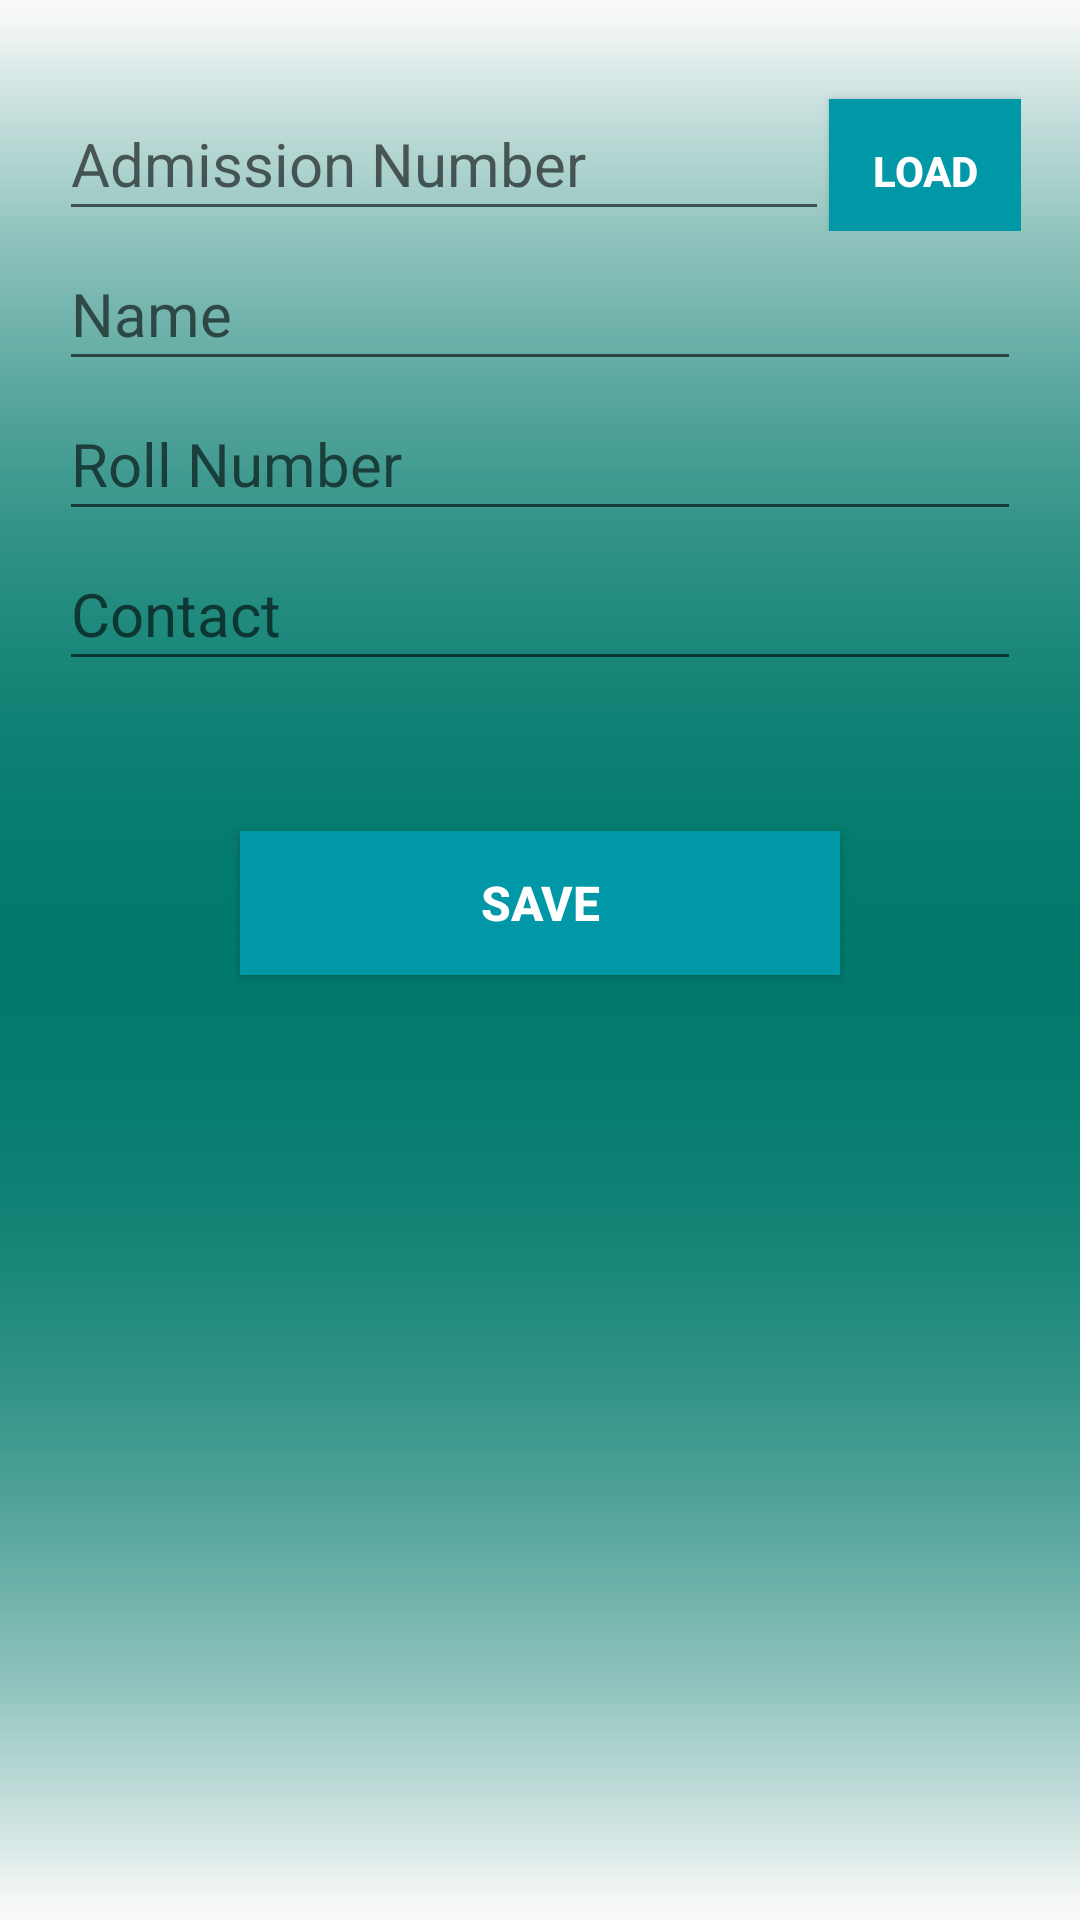

Write the Android layout XML for this screen, with the resource values it uses.
<!-- AndroidManifest.xml: application theme AppTheme -->
<!-- res/layout/activity_edit_student_admin.xml -->
<?xml version="1.0" encoding="utf-8"?>
<RelativeLayout xmlns:android="http://schemas.android.com/apk/res/android"
    xmlns:tools="http://schemas.android.com/tools"
    android:layout_width="match_parent"
    android:layout_height="match_parent"
    android:paddingBottom="@dimen/activity_vertical_margin"
    android:paddingLeft="@dimen/activity_horizontal_margin"
    android:paddingRight="@dimen/activity_horizontal_margin"
    android:paddingTop="@dimen/activity_vertical_margin"
    android:background="@drawable/gradient"
    tools:context=".EditStudent_Admin">

    <LinearLayout
        android:layout_width="match_parent"
        android:padding="20dp"
        android:orientation="vertical"
        android:background="@drawable/gradient"
        android:elevation="5dp"
        android:layout_height="match_parent">
        <LinearLayout
            android:layout_width="match_parent"
            android:layout_height="wrap_content"
            android:weightSum="10"
            android:orientation="horizontal">
            <EditText
                android:layout_width="match_parent"
                android:layout_height="50dp"
                android:id="@+id/register_"
                android:layout_weight="2"
                android:hint="Admission Number"
                android:textSize="20sp"
                android:paddingBottom="5dp" />
            <Button
                android:layout_width="match_parent"
                android:layout_height="wrap_content"
                android:layout_weight="8"
                android:text="LOAD"
                android:textColor="#ffffff"
                android:textStyle="bold"
                android:background="@color/colorPrimary"
                android:id="@+id/loadForEdit"
                />
        </LinearLayout>

        <EditText
            android:layout_width="match_parent"
            android:layout_height="50dp"
            android:id="@+id/edit_name_"
            android:hint="Name"
            android:textSize="20sp"
            android:paddingBottom="5dp" />
        <EditText
            android:layout_width="match_parent"
            android:layout_height="50dp"
            android:id="@+id/roll_"
            android:inputType="numberDecimal"
            android:hint="Roll Number"
            android:textSize="20sp"
            android:paddingBottom="5dp" />
        <EditText
            android:layout_width="match_parent"
            android:layout_height="50dp"
            android:id="@+id/contact_"
            android:inputType="phone"
            android:hint="Contact"
            android:textSize="20sp"
            android:paddingBottom="5dp" />

        <Button
            android:layout_width="200dp"
            android:layout_height="wrap_content"
            android:layout_marginTop="50dp"
            android:text="SAVE"
            android:textColor="#ffffff"
            android:textStyle="bold"
            android:background="@color/colorPrimary"
            android:textSize="16dp"
            android:id="@+id/buttonSAVEEDITS"
            android:layout_gravity="center_horizontal" />
    </LinearLayout>
</RelativeLayout>
<!-- resources referenced by this layout -->
<resources>
  <color name="colorPrimary">#0097A7</color>
  <!-- drawable gradient (drawable) -->
  <?xml version="1.0" encoding="utf-8"?>
  <shape xmlns:android="http://schemas.android.com/apk/res/android">
  
      <gradient
  
          android:centerColor="#00796B"
          android:angle="90"/>
      <padding
          android:left="7dp"
          android:bottom="7dp"
          android:right="7dp"
          android:top="7dp"/>
  
  </shape>
  <style name="AppTheme" parent="Base.Theme.AppCompat.Light.DarkActionBar">
          
          <item name="colorPrimary">@color/colorPrimary</item>
          <item name="colorPrimaryDark">@color/colorPrimaryDark</item>
          <item name="colorAccent">@color/colorAccent</item>
      </style>
  <color name="colorPrimaryDark">#000</color>
  <color name="colorAccent">#80CBC4</color>
</resources>
